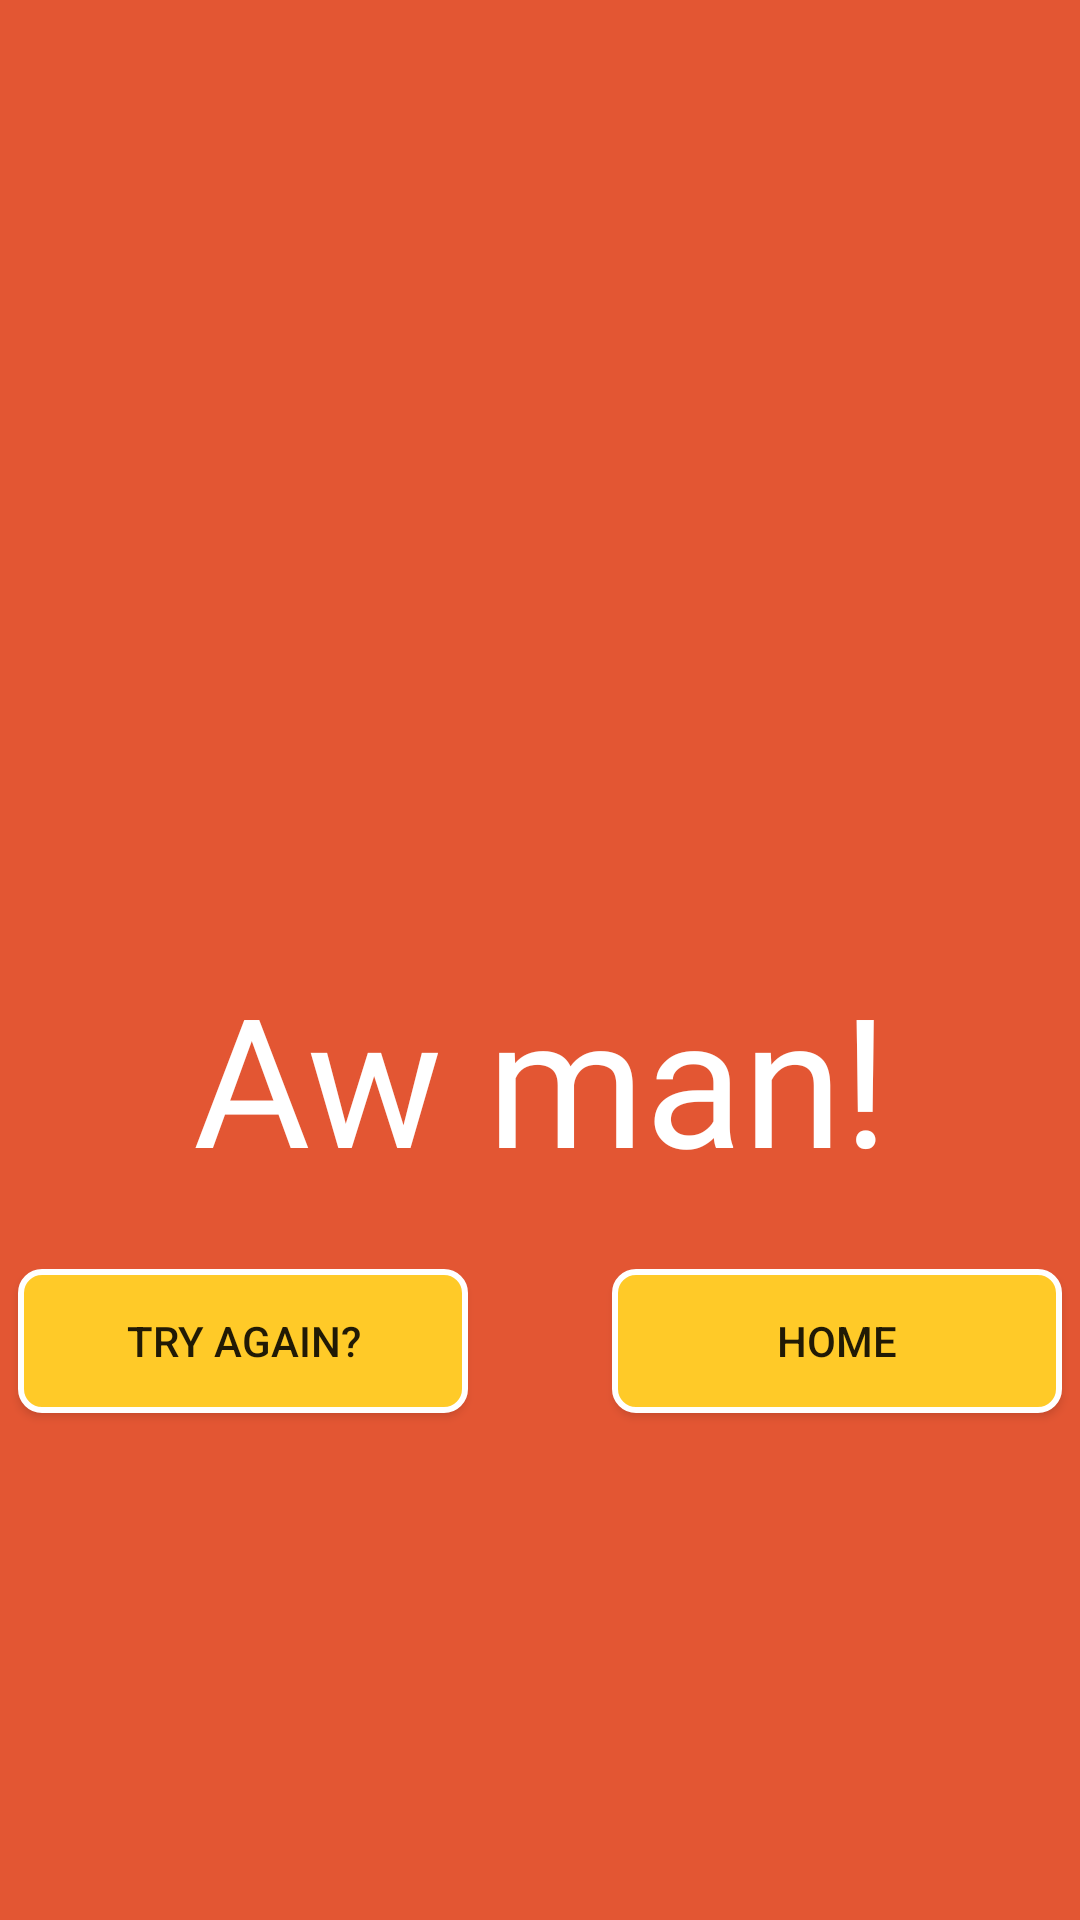

Reconstruct the res/layout file that produces this screen, plus the resources it refers to.
<!-- AndroidManifest.xml: application theme Theme.AnimalFarm_Kotlin -->
<!-- res/layout/fragment_lost.xml -->
<?xml version="1.0" encoding="utf-8"?>
<LinearLayout xmlns:android="http://schemas.android.com/apk/res/android"
    xmlns:app="http://schemas.android.com/apk/res-auto"
    xmlns:tools="http://schemas.android.com/tools"
    android:layout_width="match_parent"
    android:layout_height="match_parent"
    android:background="@color/red"
    android:gravity="center_vertical"
    android:orientation="vertical"
    tools:context=".ui.game.LostFragment">

    <ImageView
        android:id="@+id/game_won_image"
        android:layout_width="match_parent"
        android:layout_height="120dp"
        android:layout_marginTop="30sp"
        android:src="@drawable/gameloseicon"
        app:layout_constraintTop_toTopOf="parent" />

    <TextView
        android:id="@+id/bummer_text"
        android:layout_width="match_parent"
        android:layout_height="wrap_content"
        android:layout_marginTop="24sp"
        android:fontFamily="@font/kids_zone"
        android:gravity="center_horizontal"
        android:text="@string/aw_man"
        android:textColor="@android:color/white"
        android:textSize="60sp"
        app:layout_constraintTop_toBottomOf="@id/game_won_image" />

    <LinearLayout
        android:layout_width="match_parent"
        android:layout_height="wrap_content"
        android:layout_marginTop="24dp"
        android:gravity="center_horizontal"
        android:orientation="horizontal">

        <Button
            android:id="@+id/try_again_button"
            android:layout_width="150dp"
            android:layout_height="wrap_content"
            android:layout_gravity="center_horizontal"
            android:layout_marginTop="24dp"
            android:layout_marginEnd="24dp"
            android:background="@drawable/rectangle_yellow"
            android:text="@string/try_again" />

        <Button
            android:id="@+id/home_button"
            android:layout_width="150dp"
            android:layout_height="wrap_content"
            android:layout_gravity="center_horizontal"
            android:layout_marginStart="24dp"
            android:layout_marginTop="24dp"
            android:background="@drawable/rectangle_yellow"
            android:text="@string/home" />

    </LinearLayout>
</LinearLayout>
<!-- resources referenced by this layout -->
<resources>
  <color name="red">#CCDD2C00</color>
  <!-- drawable rectangle_yellow (drawable-v24) -->
  <?xml version="1.0" encoding="utf-8"?>
  <shape xmlns:android="http://schemas.android.com/apk/res/android" >
      <solid
          android:color="#FFCA28"/>
      <stroke android:width="2dp"
          android:color="#FFFFFF"/>
      <corners
          android:bottomLeftRadius="7dp"
          android:bottomRightRadius="7dp"
          android:topLeftRadius="7dp"
          android:topRightRadius="7dp" />
  </shape>
  <string name="aw_man">Aw man!</string>
  <string name="home">Home</string>
  <string name="try_again">Try again?</string>
  <style name="Theme.AnimalFarm_Kotlin" parent="Theme.MaterialComponents.DayNight.DarkActionBar">
          
          <item name="colorPrimary">@color/purple_500</item>
          <item name="colorPrimaryVariant">@color/purple_700</item>
          <item name="colorOnPrimary">@color/white</item>
          
          <item name="colorSecondary">@color/teal_200</item>
          <item name="colorSecondaryVariant">@color/teal_700</item>
          <item name="colorOnSecondary">@color/black</item>
          
          <item name="android:statusBarColor" tools:targetApi="l">?attr/colorPrimaryVariant</item>
          
      </style>
  <color name="purple_500">#FF6200EE</color>
  <color name="purple_700">#FF3700B3</color>
  <color name="white">#FFFFFFFF</color>
  <color name="teal_200">#FF03DAC5</color>
  <color name="teal_700">#FF018786</color>
  <color name="black">#FF000000</color>
</resources>
